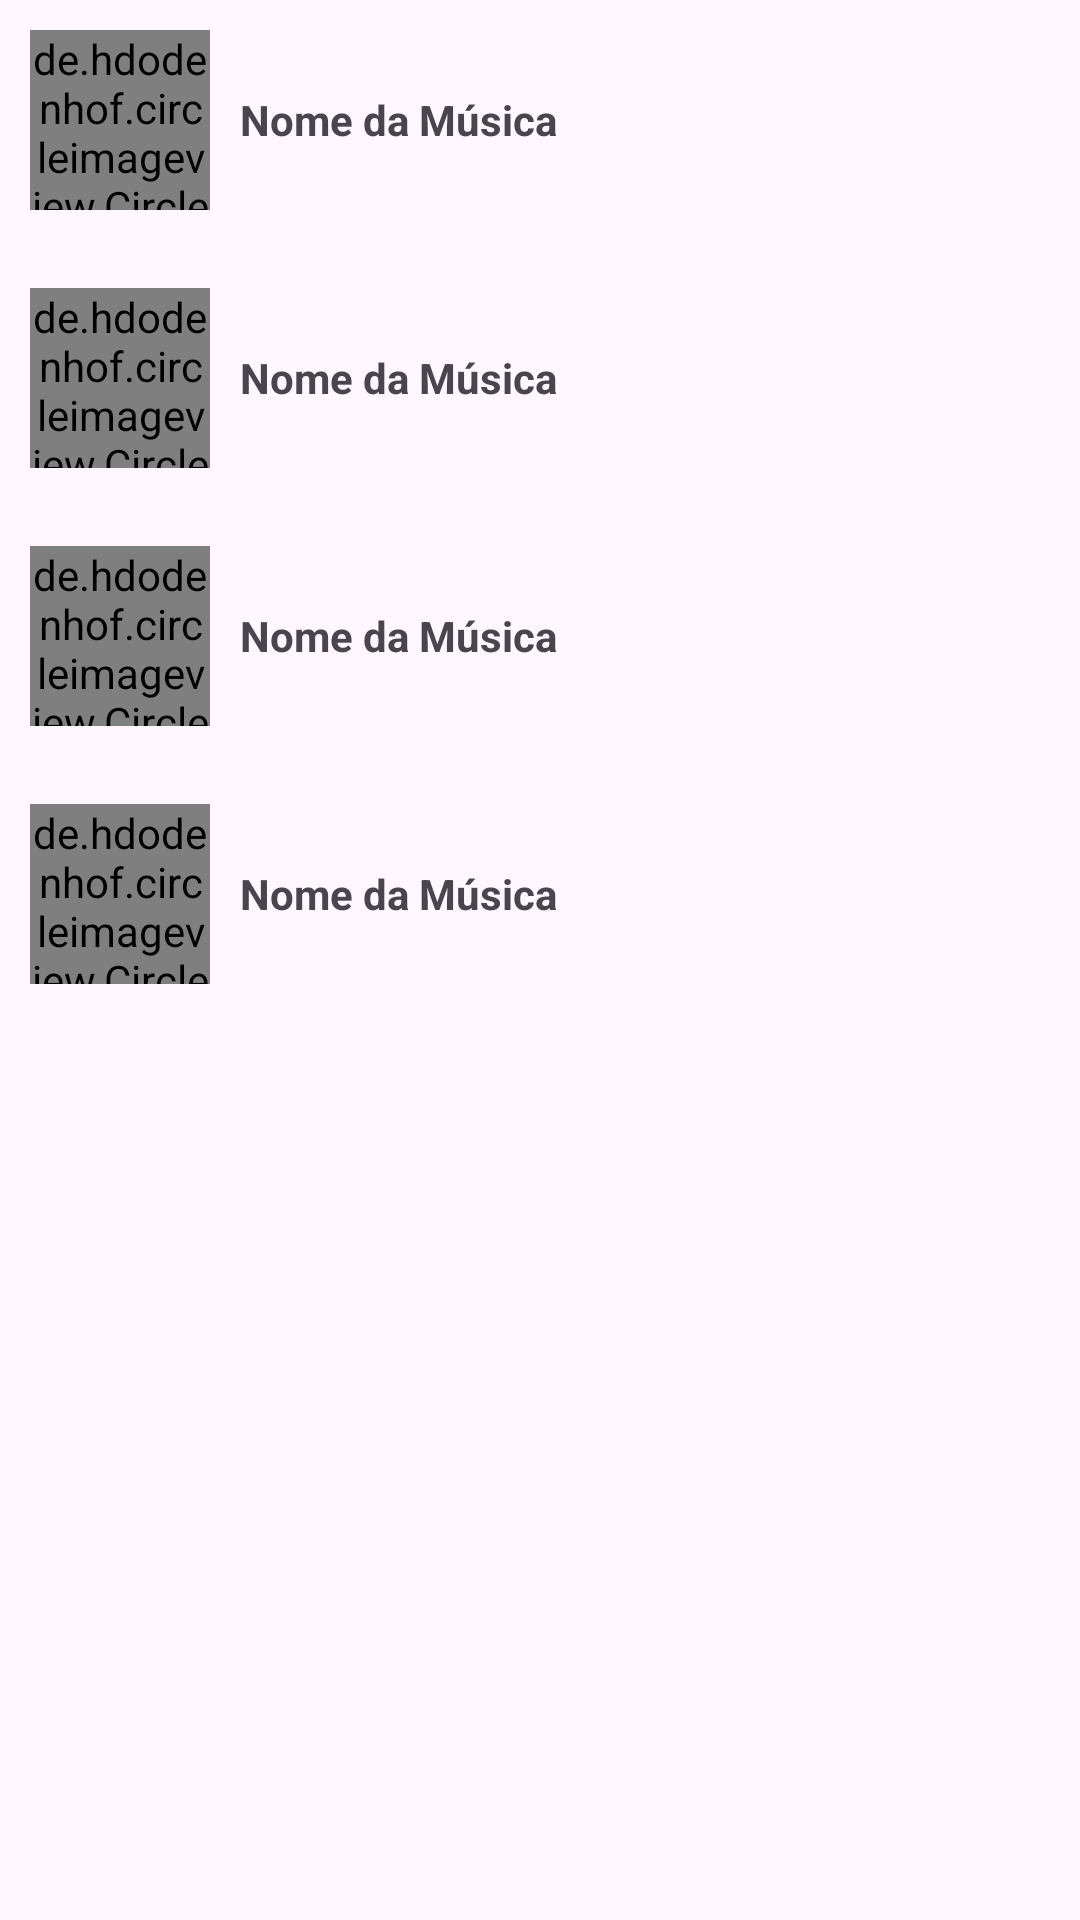

This screen was rendered from an Android layout file. Write that file and the resources it references.
<!-- AndroidManifest.xml: application theme Theme.Legato -->
<!-- res/layout/vertical_list_musics_l.xml -->
<?xml version="1.0" encoding="utf-8"?>

<ScrollView xmlns:android="http://schemas.android.com/apk/res/android"
    xmlns:app="http://schemas.android.com/apk/res-auto"
    xmlns:tools="http://schemas.android.com/tools"
    android:layout_width="match_parent"
    android:layout_height="wrap_content">

    <LinearLayout
        android:layout_width="match_parent"
        android:layout_height="wrap_content"
        android:orientation="vertical">

        <LinearLayout
            android:layout_width="match_parent"
            android:layout_height="wrap_content"
            android:layout_marginStart="1dp"
            android:layout_marginTop="1dp"
            android:layout_marginEnd="1dp"
            android:layout_marginBottom="1dp"
            android:orientation="vertical">

            <LinearLayout
                android:layout_width="match_parent"
                android:layout_height="wrap_content"
                android:layout_marginStart="1dp"
                android:layout_marginTop="1dp"
                android:layout_marginEnd="1dp"
                android:layout_marginBottom="1dp"
                android:orientation="horizontal"
                style="@style/paddingVertical">

                <de.hdodenhof.circleimageview.CircleImageView
                    android:id="@+id/imageView1"
                    android:layout_width="60dp"
                    android:layout_height="60dp"
                    android:src="@drawable/music_icon" />

                <TextView
                    android:id="@+id/musicNameTextView1"
                    android:layout_width="wrap_content"
                    android:layout_height="wrap_content"
                    android:layout_gravity="center_vertical"
                    android:layout_marginStart="10dp"
                    android:text="Nome da Música"
                    android:textStyle="bold" />
            </LinearLayout>

            <Space
                android:layout_width="match_parent"
                android:layout_height="8dp" />

            <LinearLayout
                android:layout_width="match_parent"
                android:layout_height="wrap_content"
                android:layout_marginStart="1dp"
                android:layout_marginTop="1dp"
                android:layout_marginEnd="1dp"
                android:layout_marginBottom="1dp"
                android:orientation="horizontal"
                style="@style/paddingVertical">

                <de.hdodenhof.circleimageview.CircleImageView
                    android:id="@+id/imageView2"
                    android:layout_width="60dp"
                    android:layout_height="60dp"
                    android:src="@drawable/music_icon" />

                <TextView
                    android:id="@+id/musicNameTextView2"
                    android:layout_width="wrap_content"
                    android:layout_height="wrap_content"
                    android:layout_gravity="center_vertical"
                    android:layout_marginStart="10dp"
                    android:text="Nome da Música"
                    android:textStyle="bold" />
            </LinearLayout>

            <Space
                android:layout_width="match_parent"
                android:layout_height="8dp" />

            <LinearLayout
                android:layout_width="match_parent"
                android:layout_height="wrap_content"
                android:layout_marginStart="1dp"
                android:layout_marginTop="1dp"
                android:layout_marginEnd="1dp"
                android:layout_marginBottom="1dp"
                android:orientation="horizontal"
                style="@style/paddingVertical">

                <de.hdodenhof.circleimageview.CircleImageView
                    android:id="@+id/imageView3"
                    android:layout_width="60dp"
                    android:layout_height="60dp"
                    android:src="@drawable/music_icon" />

                <TextView
                    android:id="@+id/musicNameTextView3"
                    android:layout_width="wrap_content"
                    android:layout_height="wrap_content"
                    android:layout_gravity="center_vertical"
                    android:layout_marginStart="10dp"
                    android:text="Nome da Música"
                    android:textStyle="bold" />
            </LinearLayout>

            <Space
                android:layout_width="match_parent"
                android:layout_height="8dp" />

            <LinearLayout
                android:layout_width="match_parent"
                android:layout_height="wrap_content"
                android:layout_marginStart="1dp"
                android:layout_marginTop="1dp"
                android:layout_marginEnd="1dp"
                android:layout_marginBottom="1dp"
                android:orientation="horizontal"
                style="@style/paddingVertical">

                <de.hdodenhof.circleimageview.CircleImageView
                    android:id="@+id/imageView4"
                    android:layout_width="60dp"
                    android:layout_height="60dp"
                    android:src="@drawable/music_icon" />

                <TextView
                    android:id="@+id/musicNameTextView4"
                    android:layout_width="wrap_content"
                    android:layout_height="wrap_content"
                    android:layout_gravity="center_vertical"
                    android:layout_marginStart="10dp"
                    android:text="Nome da Música"
                    android:textStyle="bold" />
            </LinearLayout>
        </LinearLayout>
    </LinearLayout>
</ScrollView>
<!-- resources referenced by this layout -->
<resources>
  <style name="paddingVertical">
          <item name="android:padding">8dp</item>
      </style>
  <style name="Theme.Legato" parent="Base.Theme.Legato" />
  <style name="Base.Theme.Legato" parent="Theme.Material3.DayNight.NoActionBar">
          
          
      </style>
</resources>
